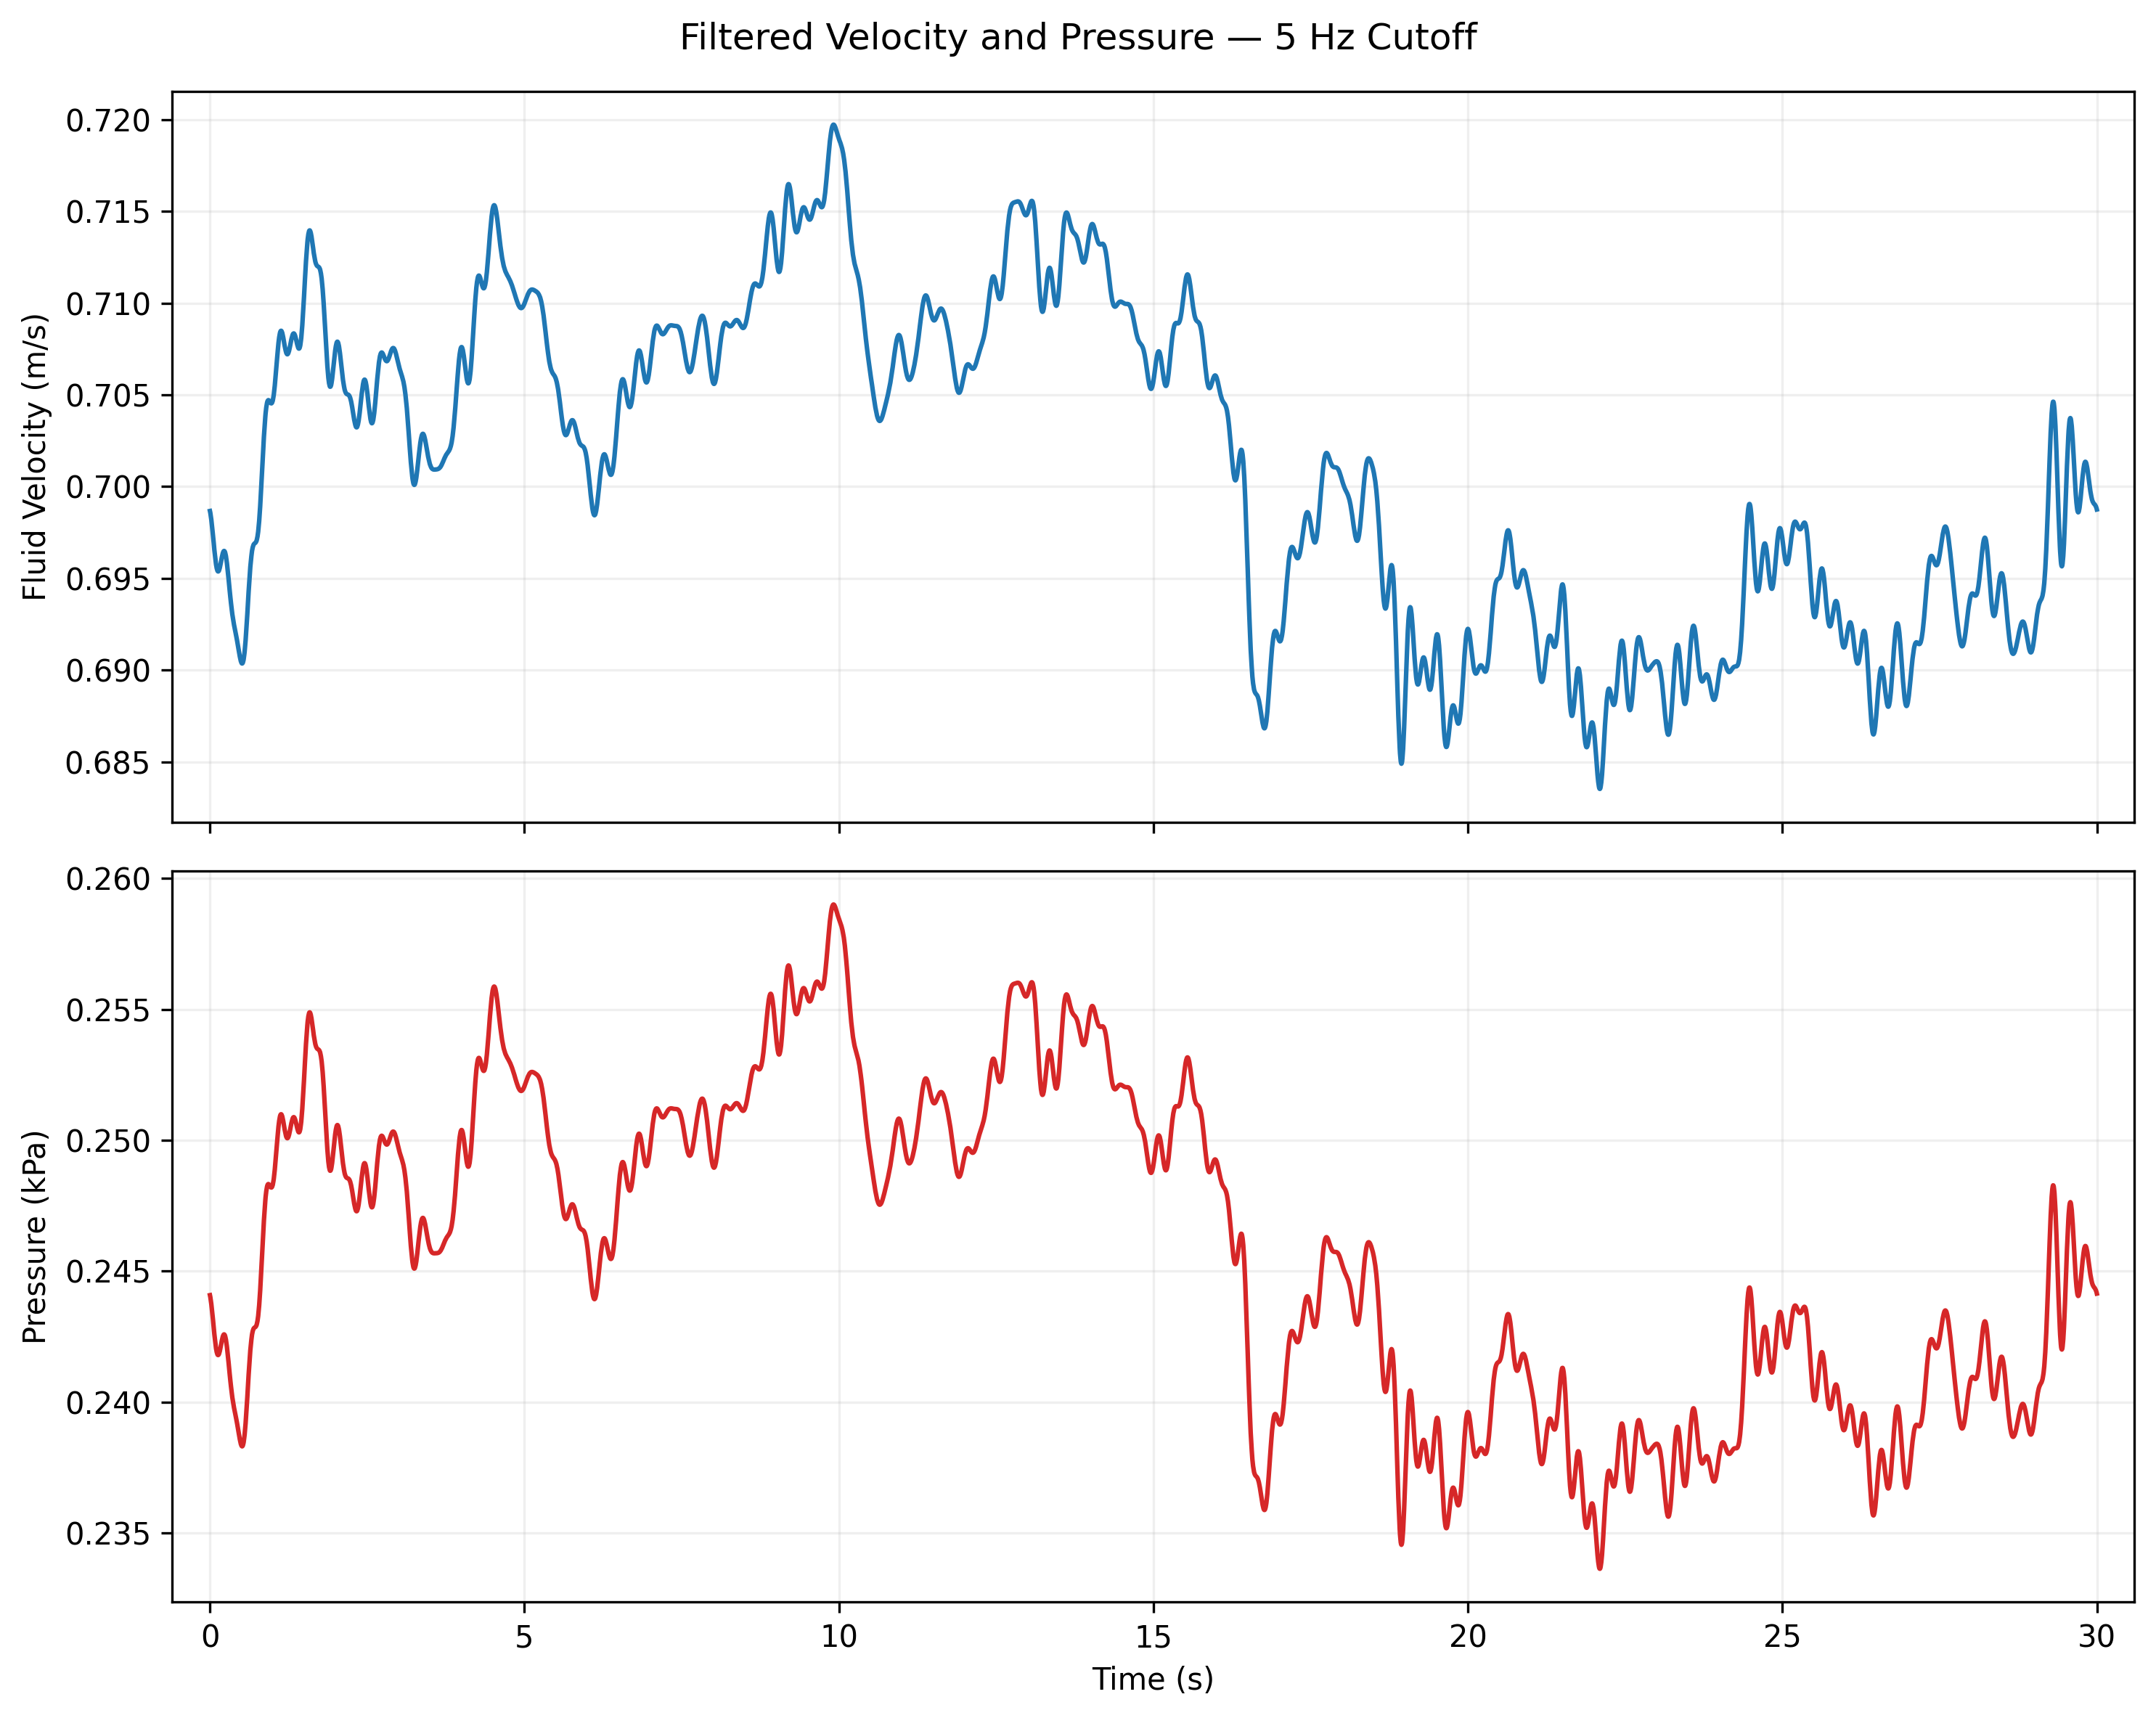

The file beside this chart, header and first rows:
time_s, velocity_m_s, pressure_kpa
0.0, 0.6969, 0.2428
0.006, 0.702, 0.2464
0.011, 0.6963, 0.2424
0.017, 0.6914, 0.239
0.022, 0.6983, 0.2438
0.027, 0.6989, 0.2442
0.033, 0.6963, 0.2424
0.038, 0.6985, 0.2439
0.043, 0.6934, 0.2404
0.049, 0.7015, 0.246
0.054, 0.7013, 0.2459
0.06, 0.697, 0.2429
0.065, 0.6893, 0.2376
0.07, 0.6924, 0.2397
0.076, 0.6981, 0.2437
0.081, 0.702, 0.2464
0.087, 0.6993, 0.2445
0.092, 0.6981, 0.2437
0.097, 0.6899, 0.238
0.103, 0.696, 0.2422
0.108, 0.7055, 0.2489
0.114, 0.6913, 0.2389
0.119, 0.6978, 0.2435
0.124, 0.6974, 0.2432
0.13, 0.7071, 0.25
0.135, 0.6954, 0.2418
0.141, 0.6911, 0.2388
0.146, 0.6933, 0.2403
0.151, 0.6919, 0.2394
0.157, 0.6952, 0.2417
0.162, 0.6963, 0.2424
0.168, 0.6881, 0.2367
0.173, 0.6954, 0.2418
0.178, 0.6948, 0.2414
0.184, 0.6926, 0.2399
0.189, 0.6945, 0.2412
0.195, 0.7025, 0.2468
0.2, 0.691, 0.2387
0.205, 0.6979, 0.2436
0.211, 0.7005, 0.2454
0.216, 0.7028, 0.247
0.222, 0.6944, 0.2411
0.227, 0.6978, 0.2435
0.232, 0.6994, 0.2446
0.238, 0.6926, 0.2399
0.243, 0.6967, 0.2427
0.248, 0.6947, 0.2413
0.254, 0.6914, 0.239
0.259, 0.6949, 0.2415
0.265, 0.6849, 0.2346
0.27, 0.7008, 0.2455
0.275, 0.7, 0.245
0.281, 0.7005, 0.2454
0.286, 0.7015, 0.246
0.292, 0.6951, 0.2416
0.297, 0.6962, 0.2423
0.302, 0.6981, 0.2437
0.308, 0.6997, 0.2448
0.313, 0.6902, 0.2382
0.319, 0.6966, 0.2426
... 5,501 more rows
